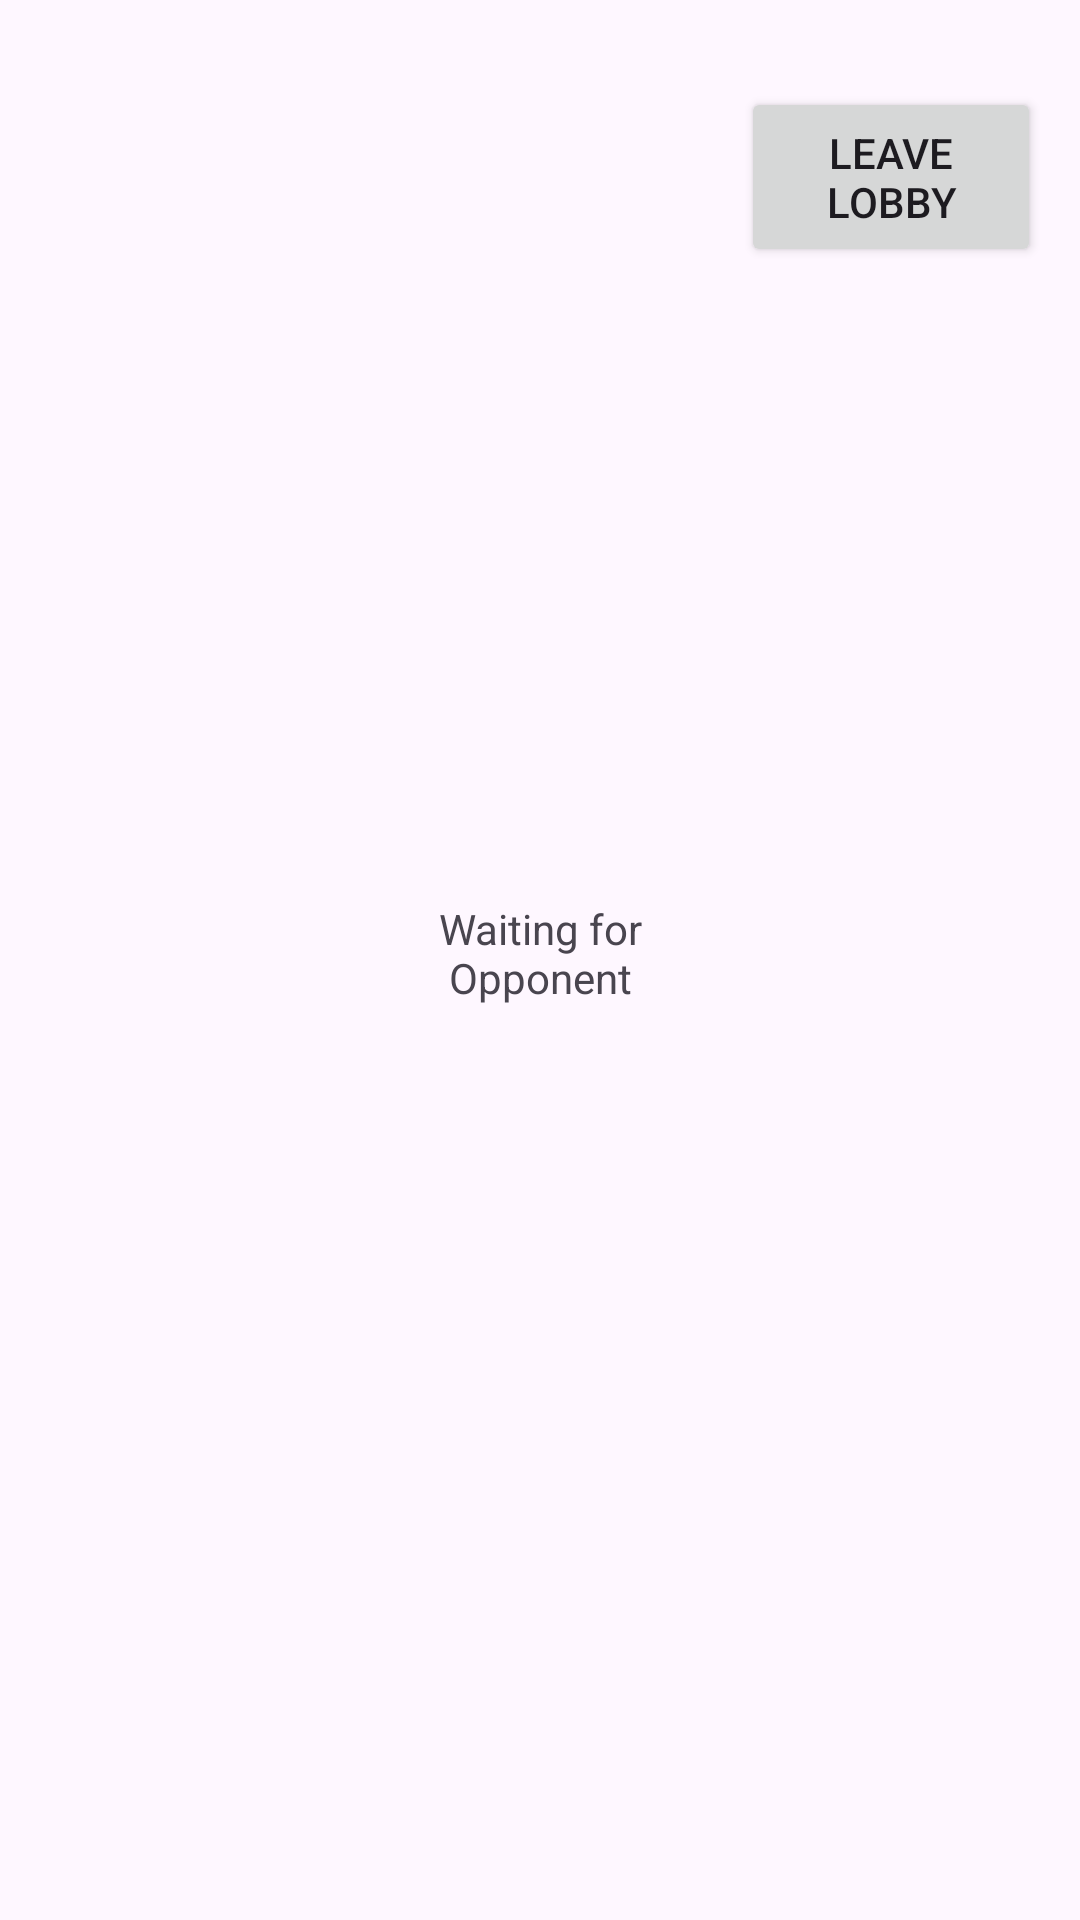

Android layout source for this screen:
<!-- AndroidManifest.xml: application theme Theme.PotEmporiumBeta1 -->
<!-- res/layout/activity_fighting_stage.xml -->
<?xml version="1.0" encoding="utf-8"?>
<androidx.constraintlayout.widget.ConstraintLayout xmlns:android="http://schemas.android.com/apk/res/android"
    xmlns:app="http://schemas.android.com/apk/res-auto"
    xmlns:tools="http://schemas.android.com/tools"
    android:id="@+id/main"
    android:layout_width="match_parent"
    android:layout_height="match_parent"
    tools:context=".Activities.FightingStage">



    <Button
        android:id="@+id/leaveLobby"
        android:layout_width="100dp"
        android:layout_height="60dp"
        android:text="Leave Lobby"
        android:textAlignment="center"
        app:layout_constraintBottom_toBottomOf="parent"
        app:layout_constraintEnd_toEndOf="parent"
        app:layout_constraintHorizontal_bias="0.95"
        app:layout_constraintStart_toStartOf="parent"
        app:layout_constraintTop_toTopOf="parent"
        app:layout_constraintVertical_bias="0.05"
        />
    <Button
        android:id="@+id/resign"
        android:layout_width="100dp"
        android:layout_height="60dp"
        android:text="Resign"
        android:textAlignment="center"
        app:layout_constraintBottom_toBottomOf="parent"
        app:layout_constraintEnd_toEndOf="parent"
        app:layout_constraintHorizontal_bias="0.95"
        app:layout_constraintStart_toStartOf="parent"
        app:layout_constraintTop_toTopOf="parent"
        app:layout_constraintVertical_bias="0.05"
        android:visibility="invisible"/>
        />

    <TextView
        android:id="@+id/waitPlayer"
        android:layout_width="100dp"
        android:layout_height="40dp"
        app:layout_constraintBottom_toBottomOf="parent"
        app:layout_constraintEnd_toEndOf="parent"
        android:text="Waiting for Opponent"
        android:textAlignment="center"
        app:layout_constraintHorizontal_bias="0.5"
        app:layout_constraintStart_toStartOf="parent"
        app:layout_constraintTop_toTopOf="parent"
        app:layout_constraintVertical_bias="0.5"
        />

    <TextView
        android:id="@+id/enemyHealth"
        android:layout_width="120dp"
        android:layout_height="40dp"
        android:text="Enemy hp:"
        android:textAlignment="center"
        app:layout_constraintBottom_toBottomOf="parent"
        app:layout_constraintEnd_toEndOf="parent"
        app:layout_constraintHorizontal_bias="0.942"
        app:layout_constraintStart_toStartOf="parent"
        app:layout_constraintTop_toTopOf="parent"
        app:layout_constraintVertical_bias="0.423"
        android:visibility="invisible"/>

    <TextView
        android:id="@+id/myHealth"
        android:layout_width="120dp"
        android:layout_height="40dp"
        android:text="My hp:"
        android:textAlignment="center"
        app:layout_constraintBottom_toBottomOf="parent"
        app:layout_constraintEnd_toEndOf="parent"
        app:layout_constraintHorizontal_bias="0.942"
        app:layout_constraintStart_toStartOf="parent"
        app:layout_constraintTop_toTopOf="parent"
        app:layout_constraintVertical_bias="0.25"
        android:visibility="invisible"/>


    <TextView
        android:id="@+id/myChoice"
        android:layout_width="120dp"
        android:layout_height="40dp"
        android:text="Choice:"
        android:textAlignment="center"
        android:visibility="invisible"
        app:layout_constraintBottom_toBottomOf="parent"
        app:layout_constraintEnd_toEndOf="parent"
        app:layout_constraintHorizontal_bias="0.499"
        app:layout_constraintStart_toStartOf="parent"
        app:layout_constraintTop_toTopOf="parent"
        app:layout_constraintVertical_bias="0.498" />

    <TextView
        android:id="@+id/enemyturn"
        android:layout_width="100dp"
        android:layout_height="40dp"
        android:text="Enemy's turn"
        android:textAlignment="center"
        android:visibility="invisible"
        app:layout_constraintBottom_toBottomOf="parent"
        app:layout_constraintEnd_toEndOf="parent"
        app:layout_constraintStart_toStartOf="parent"
        app:layout_constraintTop_toTopOf="parent"
        app:layout_constraintVertical_bias="0.423" />

    <TextView
        android:id="@+id/oppName"
        android:layout_width="100dp"
        android:layout_height="40dp"
        android:text="Opponent: "
        android:textAlignment="center"
        android:visibility="invisible"
        app:layout_constraintBottom_toBottomOf="parent"
        app:layout_constraintEnd_toEndOf="parent"
        app:layout_constraintHorizontal_bias="0.063"
        app:layout_constraintStart_toStartOf="parent"
        app:layout_constraintTop_toTopOf="parent"
        app:layout_constraintVertical_bias="0.072" />

    <TextView
        android:id="@+id/timeFight"
        android:layout_width="100dp"
        android:layout_height="40dp"
        app:layout_constraintBottom_toBottomOf="parent"
        app:layout_constraintEnd_toEndOf="parent"
        app:layout_constraintStart_toStartOf="parent"
        app:layout_constraintTop_toTopOf="parent"
        app:layout_constraintVertical_bias="0.072"
        android:visibility="invisible"/>


    <Button
        android:id="@+id/rockBtn"
        android:layout_width="120dp"
        android:layout_height="40dp"
        android:text="Rock"
        android:textAlignment="center"
        app:layout_constraintBottom_toBottomOf="parent"
        app:layout_constraintEnd_toEndOf="parent"
        app:layout_constraintHorizontal_bias="0.2"
        app:layout_constraintStart_toStartOf="parent"
        app:layout_constraintTop_toTopOf="parent"
        app:layout_constraintVertical_bias="0.8"
        android:visibility="invisible"

        />
    <Button
        android:id="@+id/paperBtn"
        android:layout_width="120dp"
        android:layout_height="40dp"
        android:text="Paper"
        android:textAlignment="center"
        app:layout_constraintBottom_toBottomOf="parent"
        app:layout_constraintEnd_toEndOf="parent"
        app:layout_constraintHorizontal_bias="0.5"
        app:layout_constraintStart_toStartOf="parent"
        app:layout_constraintTop_toTopOf="parent"
        app:layout_constraintVertical_bias="0.8"
        android:visibility="invisible"
        />
    <Button
        android:id="@+id/scissorsBtn"
        android:layout_width="120dp"
        android:layout_height="40dp"
        android:text="Scissors"
        android:textAlignment="center"
        app:layout_constraintBottom_toBottomOf="parent"
        app:layout_constraintEnd_toEndOf="parent"
        app:layout_constraintHorizontal_bias="0.8"
        app:layout_constraintStart_toStartOf="parent"
        app:layout_constraintTop_toTopOf="parent"
        app:layout_constraintVertical_bias="0.8"
        android:visibility="invisible"
        />

    <Button
        android:id="@+id/attackBtn"
        android:layout_width="140dp"
        android:layout_height="100dp"
        android:text="Deal 1 damage times your damage multiplier"
        android:textAlignment="center"
        android:visibility="invisible"
        app:layout_constraintBottom_toBottomOf="parent"
        app:layout_constraintEnd_toEndOf="parent"
        app:layout_constraintHorizontal_bias="0.15"
        app:layout_constraintStart_toStartOf="parent"
        app:layout_constraintTop_toTopOf="parent"
        app:layout_constraintVertical_bias="0.8"

        />

    <Button
        android:id="@+id/healBtn"
        android:layout_width="140dp"
        android:layout_height="100dp"
        android:text="Heal 2 health"
        android:textAlignment="center"
        app:layout_constraintBottom_toBottomOf="parent"
        app:layout_constraintEnd_toEndOf="parent"
        app:layout_constraintHorizontal_bias="0.5"
        app:layout_constraintStart_toStartOf="parent"
        app:layout_constraintTop_toTopOf="parent"
        app:layout_constraintVertical_bias="0.8"
        android:visibility="invisible"
        />

    <Button
        android:id="@+id/enhanceBtn"
        android:layout_width="140dp"
        android:layout_height="100dp"
        android:text="Double your damage multiplier"
        android:textAlignment="center"
        android:visibility="invisible"
        app:layout_constraintBottom_toBottomOf="parent"
        app:layout_constraintEnd_toEndOf="parent"
        app:layout_constraintHorizontal_bias="0.85"
        app:layout_constraintStart_toStartOf="parent"
        app:layout_constraintTop_toTopOf="parent"
        app:layout_constraintVertical_bias="0.8" />

</androidx.constraintlayout.widget.ConstraintLayout>
<!-- resources referenced by this layout -->
<resources>
  <style name="Theme.PotEmporiumBeta1" parent="Base.Theme.PotEmporiumBeta1" />
  <style name="Base.Theme.PotEmporiumBeta1" parent="Theme.Material3.DayNight.NoActionBar">
          
          
      </style>
</resources>
